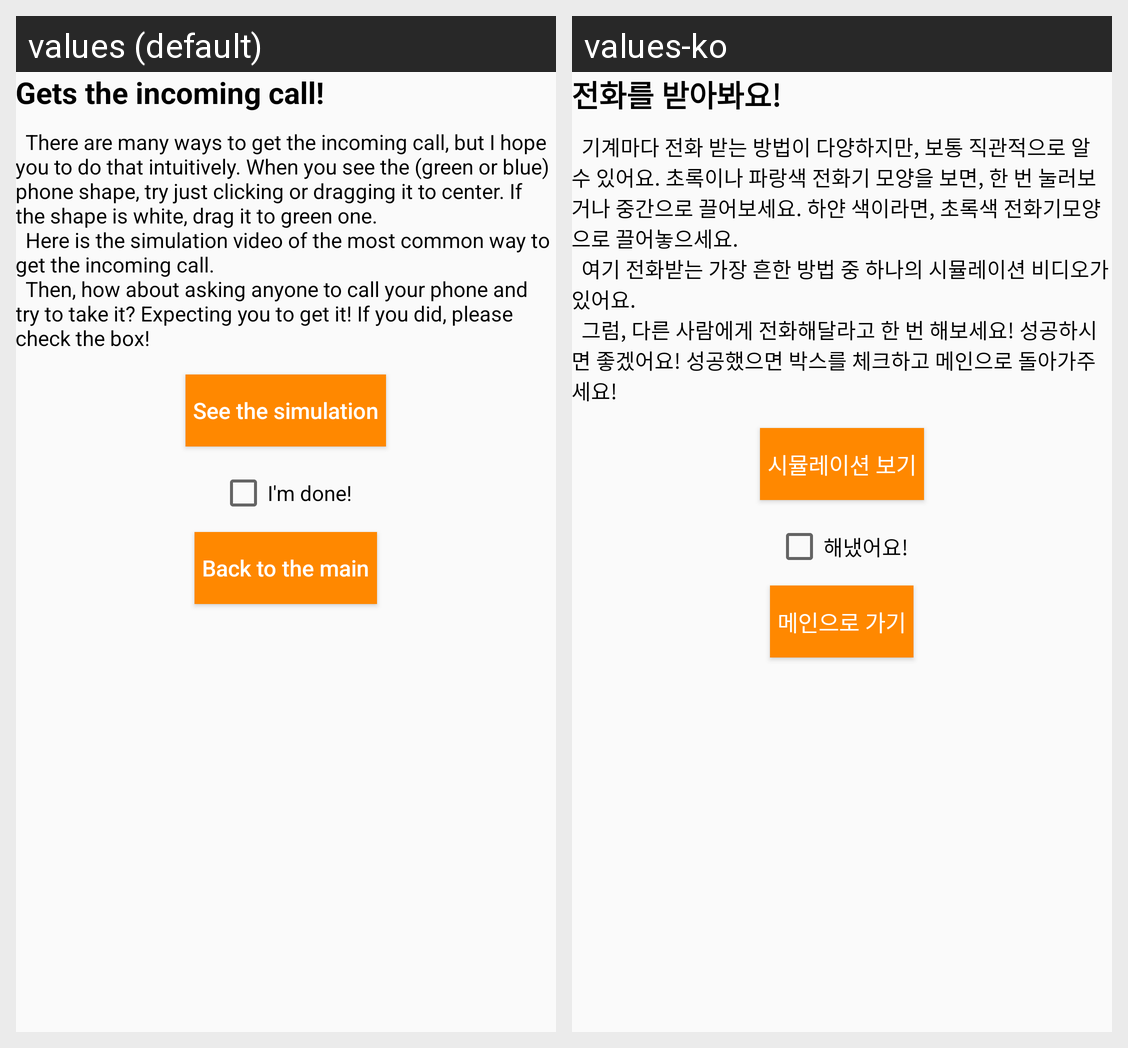

Locale-by-locale string values for the Android screen shown in this grid:
Android screen res/layout/activity_f02_how_to_answer_the_incoming_call.xml rendered under 2 locales, left to right: values (default), values-ko. Device: Nexus 5 (rendered at 1080×1920; each locale shown at half size, 540×960, under a caption strip naming it); theme AppTheme.
Strings drawn on this screen, with the default value and each locale's value (text and hints the layout hard-codes, and strings that could not be matched under every locale, appear in the picture but are not listed):

F02HowToAnswerTheIncomingCallActivity_textView_subtitle
  values: Gets the incoming call!
  values-ko: 전화를 받아봐요!

F02HowToAnswerTheIncomingCallActivity_textView_contents
  values: 	There are many ways to get the incoming call, but I hope you to do that intuitively. When you see the (green or blue) phone shape, try just clicking or dragging it to center. If the shape is white, drag it to green one. 
      	Here is the simulation video of the most common way to get the incoming call.
      	Then, how about asking anyone to call your phone and try to take it? Expecting you to get it! If …[clipped]
  values-ko: 	기계마다 전화 받는 방법이 다양하지만, 보통 직관적으로 알 수 있어요. 초록이나 파랑색 전화기 모양을 보면, 한 번 눌러보거나 중간으로 끌어보세요. 하얀 색이라면, 초록색 전화기모양으로 끌어놓으세요. 
      	여기 전화받는 가장 흔한 방법 중 하나의 시뮬레이션 비디오가 있어요. 
      	그럼, 다른 사람에게 전화해달라고 한 번 해보세요! 성공하시면 좋겠어요! 성공했으면 박스를 체크하고 메인으로 돌아가주세요!

F01HowToUnlockTheScreenActivity_button_startVideo
  values: See the simulation
  values-ko: 시뮬레이션 보기

F02HowToAnswerTheIncomingCallActivity_checkBox
  values: I'm done!
  values-ko: 해냈어요!

F02HowToAnswerTheIncomingCallActivity_button_confirm
  values: Back to the main
  values-ko: 메인으로 가기
